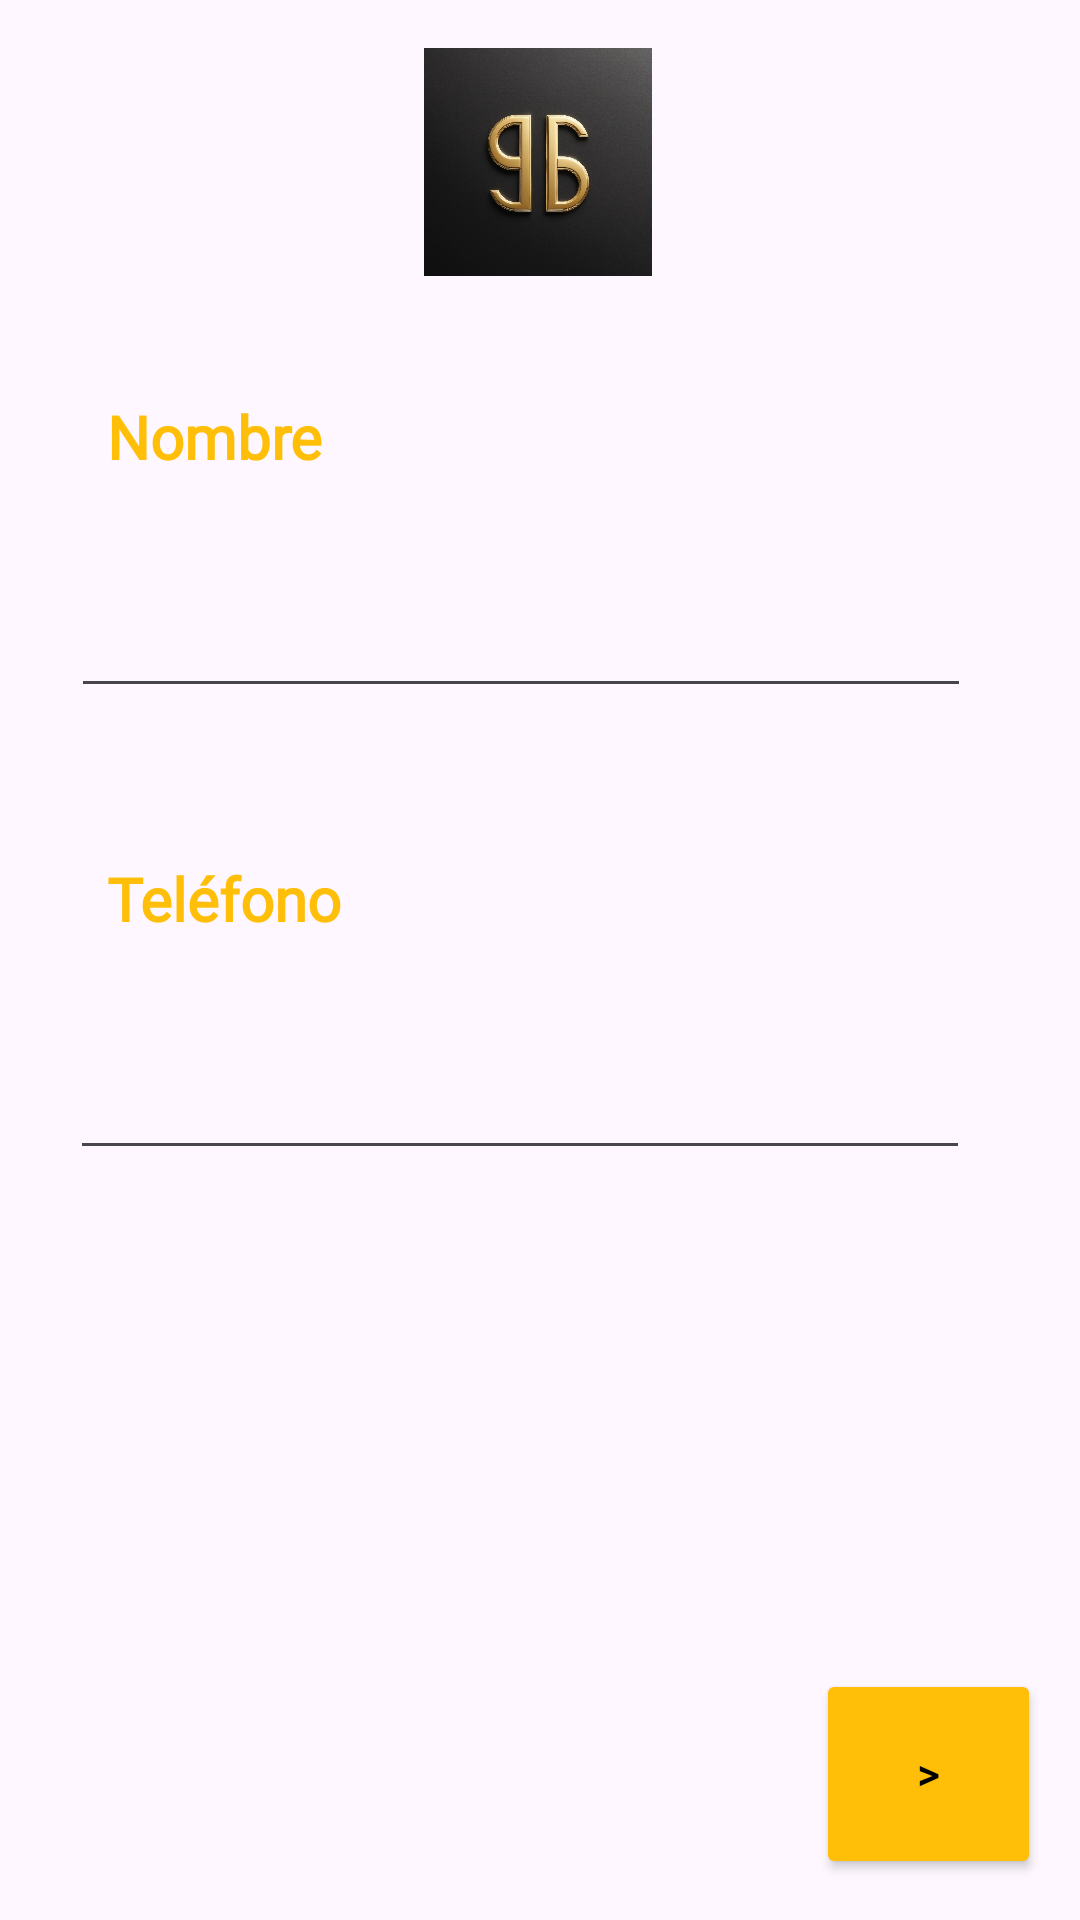

Produce the Android XML layout that renders to this screen, including the resource entries it uses.
<!-- AndroidManifest.xml: application theme Theme.SalonHabana -->
<!-- res/layout/activity_main.xml -->
<?xml version="1.0" encoding="utf-8"?>
<androidx.constraintlayout.widget.ConstraintLayout xmlns:android="http://schemas.android.com/apk/res/android"
    xmlns:app="http://schemas.android.com/apk/res-auto"
    xmlns:tools="http://schemas.android.com/tools"
    android:id="@+id/main"
    android:layout_width="match_parent"
    android:layout_height="match_parent"
    tools:context=".MainActivity">

    <EditText
        android:id="@+id/editTextText"
        android:layout_width="300dp"
        android:layout_height="50dp"
        android:layout_marginStart="5dp"
        android:layout_marginTop="12dp"
        android:layout_marginEnd="5dp"
        android:ems="10"
        android:fontFamily="@font/aldrich"
        android:inputType="text"
        android:textColor="#FFBE07"
        android:textSize="16sp"
        app:layout_constraintEnd_toEndOf="parent"
        app:layout_constraintHorizontal_bias="0.376"
        app:layout_constraintStart_toStartOf="parent"
        app:layout_constraintTop_toBottomOf="@+id/textView" />

    <EditText
        android:id="@+id/editTextPhone"
        android:layout_width="300dp"
        android:layout_height="50dp"
        android:layout_marginTop="12dp"
        android:ems="10"
        android:fontFamily="@font/aldrich"
        android:inputType="phone"
        android:textColor="#FFBE07"
        app:layout_constraintEnd_toEndOf="parent"
        app:layout_constraintHorizontal_bias="0.387"
        app:layout_constraintStart_toStartOf="parent"
        app:layout_constraintTop_toBottomOf="@+id/textView2" />

    <TextView
        android:id="@+id/textView2"
        android:layout_width="105dp"
        android:layout_height="42dp"
        android:layout_marginTop="50dp"
        android:fontFamily="@font/aldrich"
        android:text="Teléfono"
        android:textColor="#FFBE07"
        android:textSize="20sp"
        android:textStyle="bold"
        app:layout_constraintEnd_toEndOf="parent"
        app:layout_constraintHorizontal_bias="0.14"
        app:layout_constraintStart_toStartOf="parent"
        app:layout_constraintTop_toBottomOf="@+id/editTextText" />

    <TextView
        android:id="@+id/textView"
        android:layout_width="105dp"
        android:layout_height="42dp"
        android:layout_marginTop="40dp"
        android:fontFamily="@font/aldrich"
        android:text="Nombre"
        android:textColor="#FFBE07"
        android:textSize="20sp"
        android:textStyle="bold"
        app:layout_constraintEnd_toEndOf="parent"
        app:layout_constraintHorizontal_bias="0.14"
        app:layout_constraintStart_toStartOf="parent"
        app:layout_constraintTop_toBottomOf="@+id/imageView" />

    <ImageView
        android:id="@+id/imageView"
        android:layout_width="96dp"
        android:layout_height="76dp"
        android:layout_marginTop="16dp"
        app:layout_constraintEnd_toEndOf="parent"
        app:layout_constraintHorizontal_bias="0.498"
        app:layout_constraintStart_toStartOf="parent"
        app:layout_constraintTop_toTopOf="parent"
        app:srcCompat="@drawable/logosalonhabana" />

    <Button
        android:id="@+id/button"
        android:layout_width="75dp"
        android:layout_height="70dp"
        android:layout_marginEnd="13dp"
        android:layout_marginBottom="7dp"
        android:backgroundTint="#FFBE07"
        android:fontFamily="@font/aldrich"
        android:text=">"
        android:textColor="#000000"
        android:textStyle="bold"
        app:layout_constraintBottom_toBottomOf="parent"
        app:layout_constraintEnd_toEndOf="parent"
        app:layout_constraintTop_toBottomOf="@+id/editTextPhone"
        app:layout_constraintVertical_bias="0.961" />
</androidx.constraintlayout.widget.ConstraintLayout>
<!-- resources referenced by this layout -->
<resources>
  <!-- drawable logosalonhabana: jpg bitmap (drawable, 93239 bytes) -->
  <style name="Theme.SalonHabana" parent="Base.Theme.SalonHabana" />
  <style name="Base.Theme.SalonHabana" parent="Theme.Material3.DayNight.NoActionBar">
          
          
      </style>
</resources>
